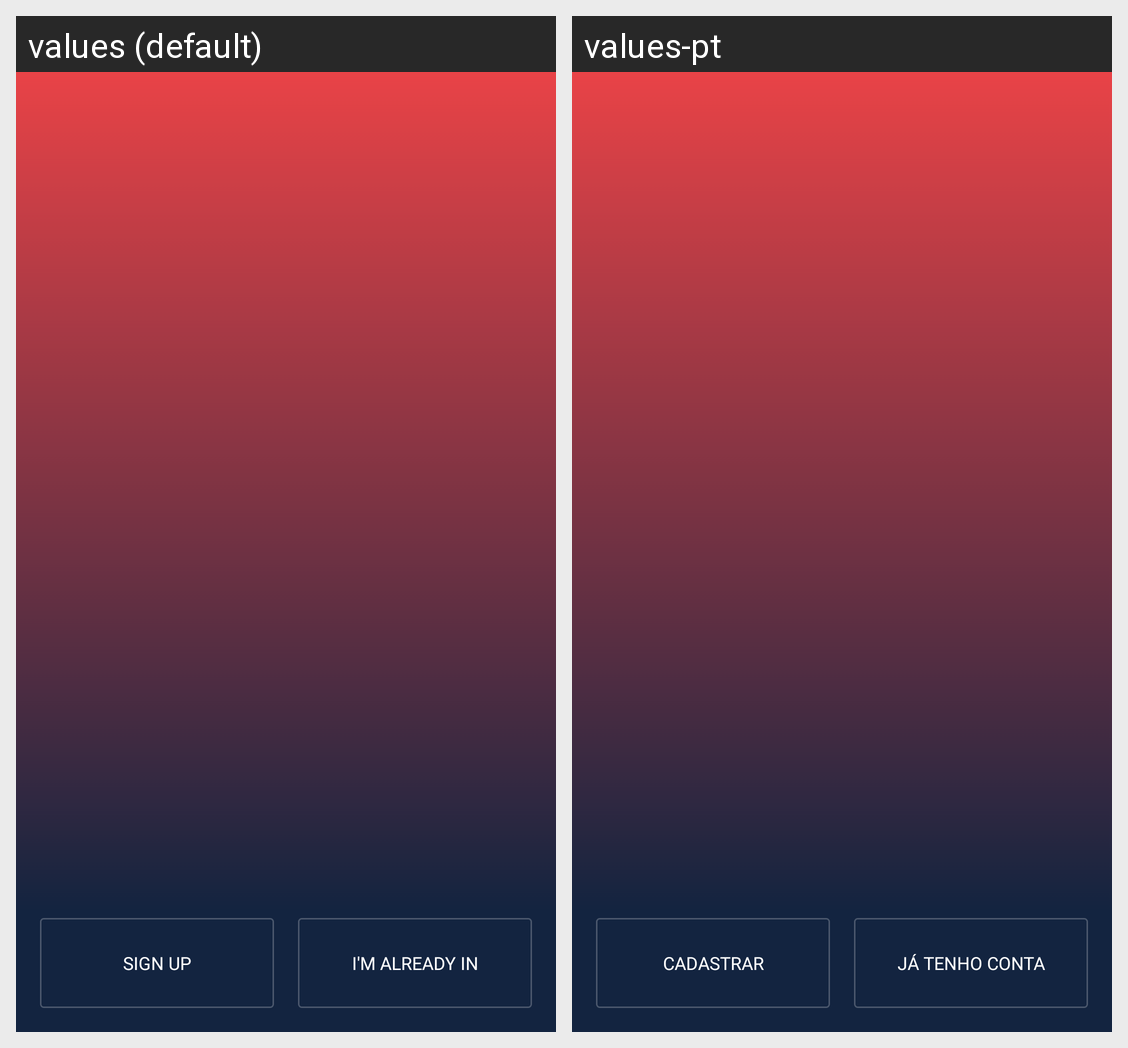

For this localized Android screen grid, give each drawn string resource with its value in every locale shown.
Android screen res/layout/activity_onboarding.xml rendered under 2 locales, left to right: values (default), values-pt. Device: Nexus 5 (rendered at 1080×1920; each locale shown at half size, 540×960, under a caption strip naming it); theme NoActionBarTheme.
Strings drawn on this screen, with the default value and each locale's value (text and hints the layout hard-codes, and strings that could not be matched under every locale, appear in the picture but are not listed):

onboarding_register
  values: Sign up
  values-pt: Cadastrar

onboardong_login
  values: I'm already in
  values-pt: Já tenho conta
